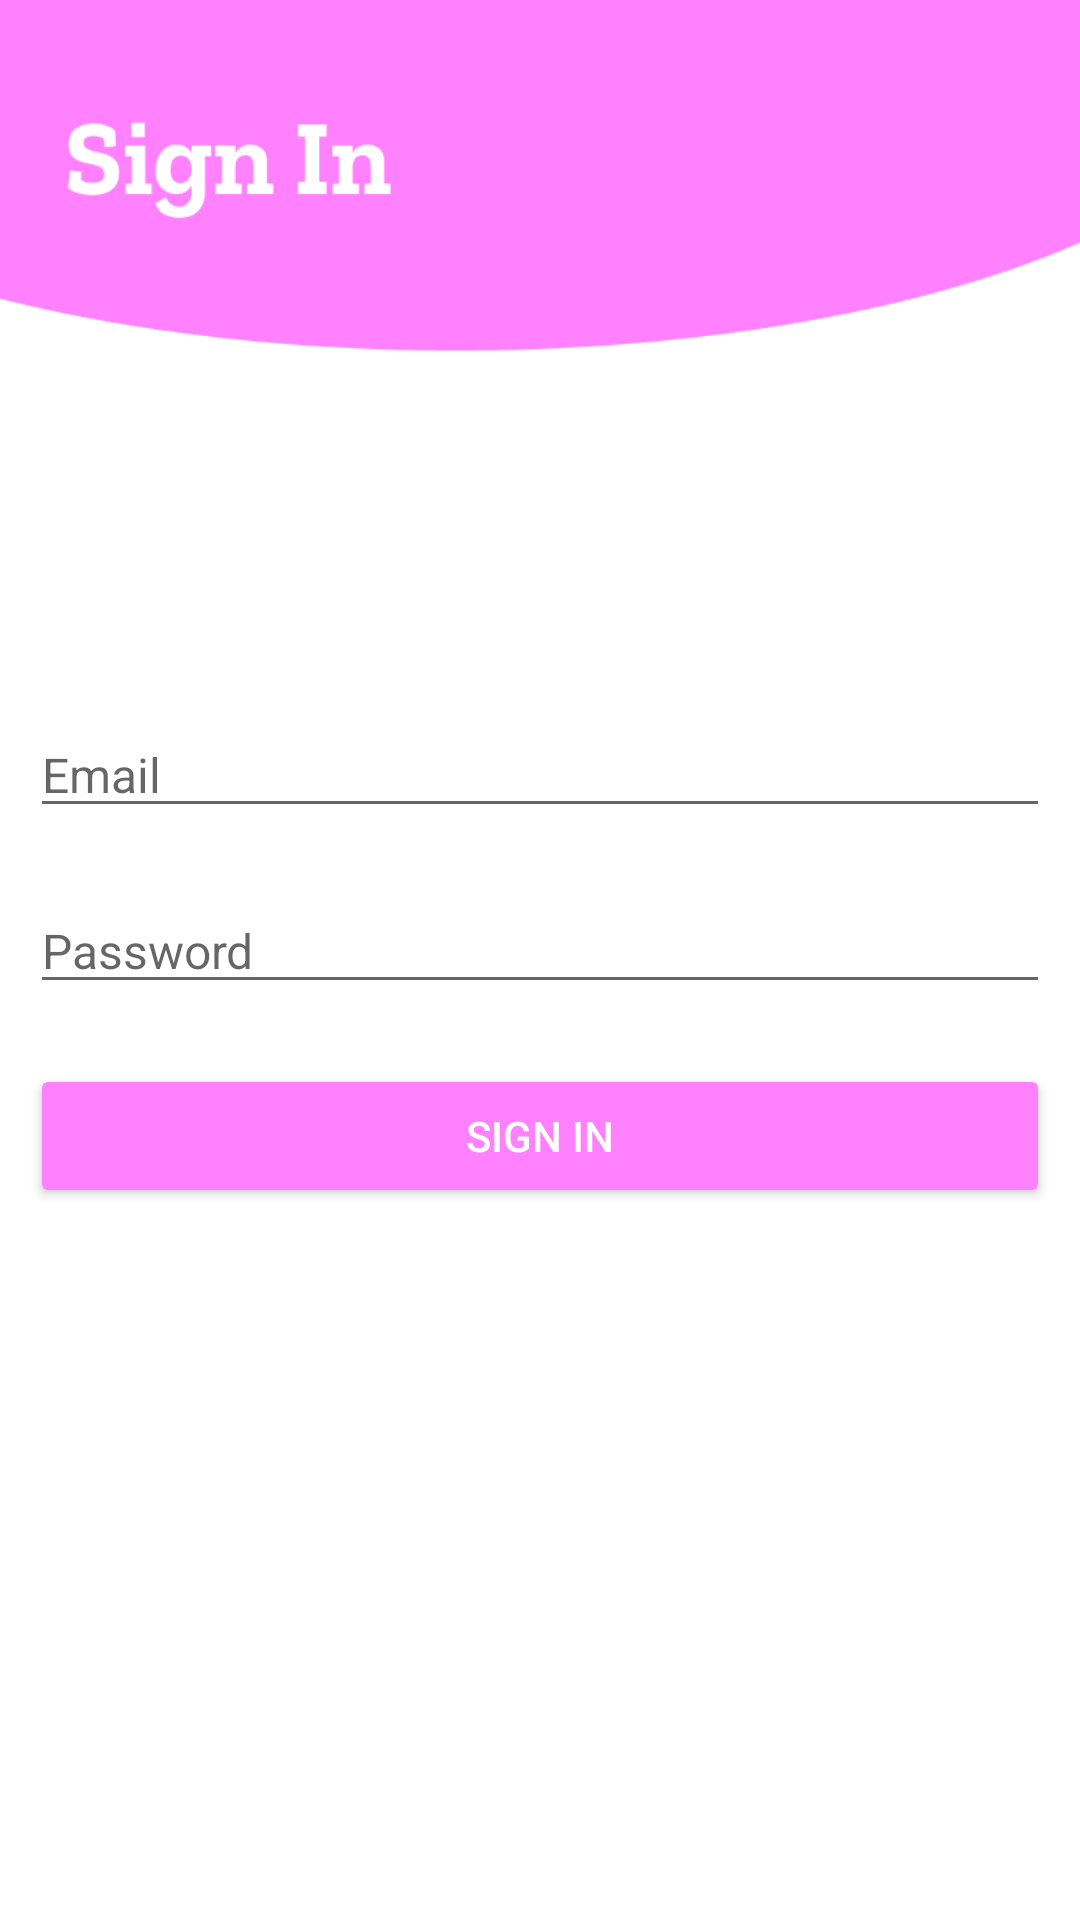

Produce the Android XML layout that renders to this screen, including the resource entries it uses.
<!-- AndroidManifest.xml: application theme Theme.TheCakeWalk -->
<!-- res/layout/activity_admin_login.xml -->
<?xml version="1.0" encoding="utf-8"?>
<LinearLayout xmlns:android="http://schemas.android.com/apk/res/android"
    xmlns:app="http://schemas.android.com/apk/res-auto"
    xmlns:tools="http://schemas.android.com/tools"
    android:layout_width="match_parent"
    android:background="@drawable/background"
    android:layout_height="match_parent"
    android:gravity="center"
    android:orientation="vertical"
    tools:context=".AdminLogin">

    <EditText
        android:id="@+id/Aemail"
        android:drawablePadding="10dp"
        android:drawableLeft="@drawable/email"
        android:layout_margin="10dp"
        android:hint="Email"
        android:layout_width="match_parent"
        android:layout_height="wrap_content"
        android:inputType="textEmailAddress"
        android:textColor="#000000"
        android:textSize="16sp" />

    <EditText
        android:id="@+id/Apass"
        android:layout_width="match_parent"
        android:layout_height="wrap_content"
        android:layout_margin="10dp"
        android:drawableLeft="@drawable/padlock"
        android:drawablePadding="10dp"
        android:hint="Password"
        android:inputType="textPassword"
        android:textColor="#000000"
        android:textSize="16sp" />

    <Button
        android:id="@+id/Alogin"
        android:layout_width="match_parent"
        android:layout_height="wrap_content"
        android:layout_margin="10dp"
        android:padding="10dp"
        app:backgroundTint="@color/pink"
        app:cornerRadius="15dp"
        android:text="Sign In"
        android:textColor="#ffffff" />

</LinearLayout>
<!-- resources referenced by this layout -->
<resources>
  <color name="pink">#FF81FD</color>
  <!-- drawable background: png bitmap (drawable, 11839 bytes) -->
  <style name="Theme.TheCakeWalk" parent="Theme.MaterialComponents.Light.NoActionBar">
          
          <item name="colorPrimary">@color/purple_500</item>
          <item name="colorPrimaryVariant">@color/purple_700</item>
          <item name="colorOnPrimary">@color/white</item>
          
          <item name="colorSecondary">@color/teal_200</item>
          <item name="colorSecondaryVariant">@color/teal_700</item>
          <item name="colorOnSecondary">@color/black</item>
          
          <item name="android:statusBarColor" tools:targetApi="l">?attr/colorPrimaryVariant</item>
          
      </style>
  <color name="purple_500">#FF6200EE</color>
  <color name="purple_700">#FF3700B3</color>
  <color name="white">#FFFFFFFF</color>
  <color name="teal_200">#FF03DAC5</color>
  <color name="teal_700">#FF018786</color>
  <color name="black">#FF000000</color>
</resources>
